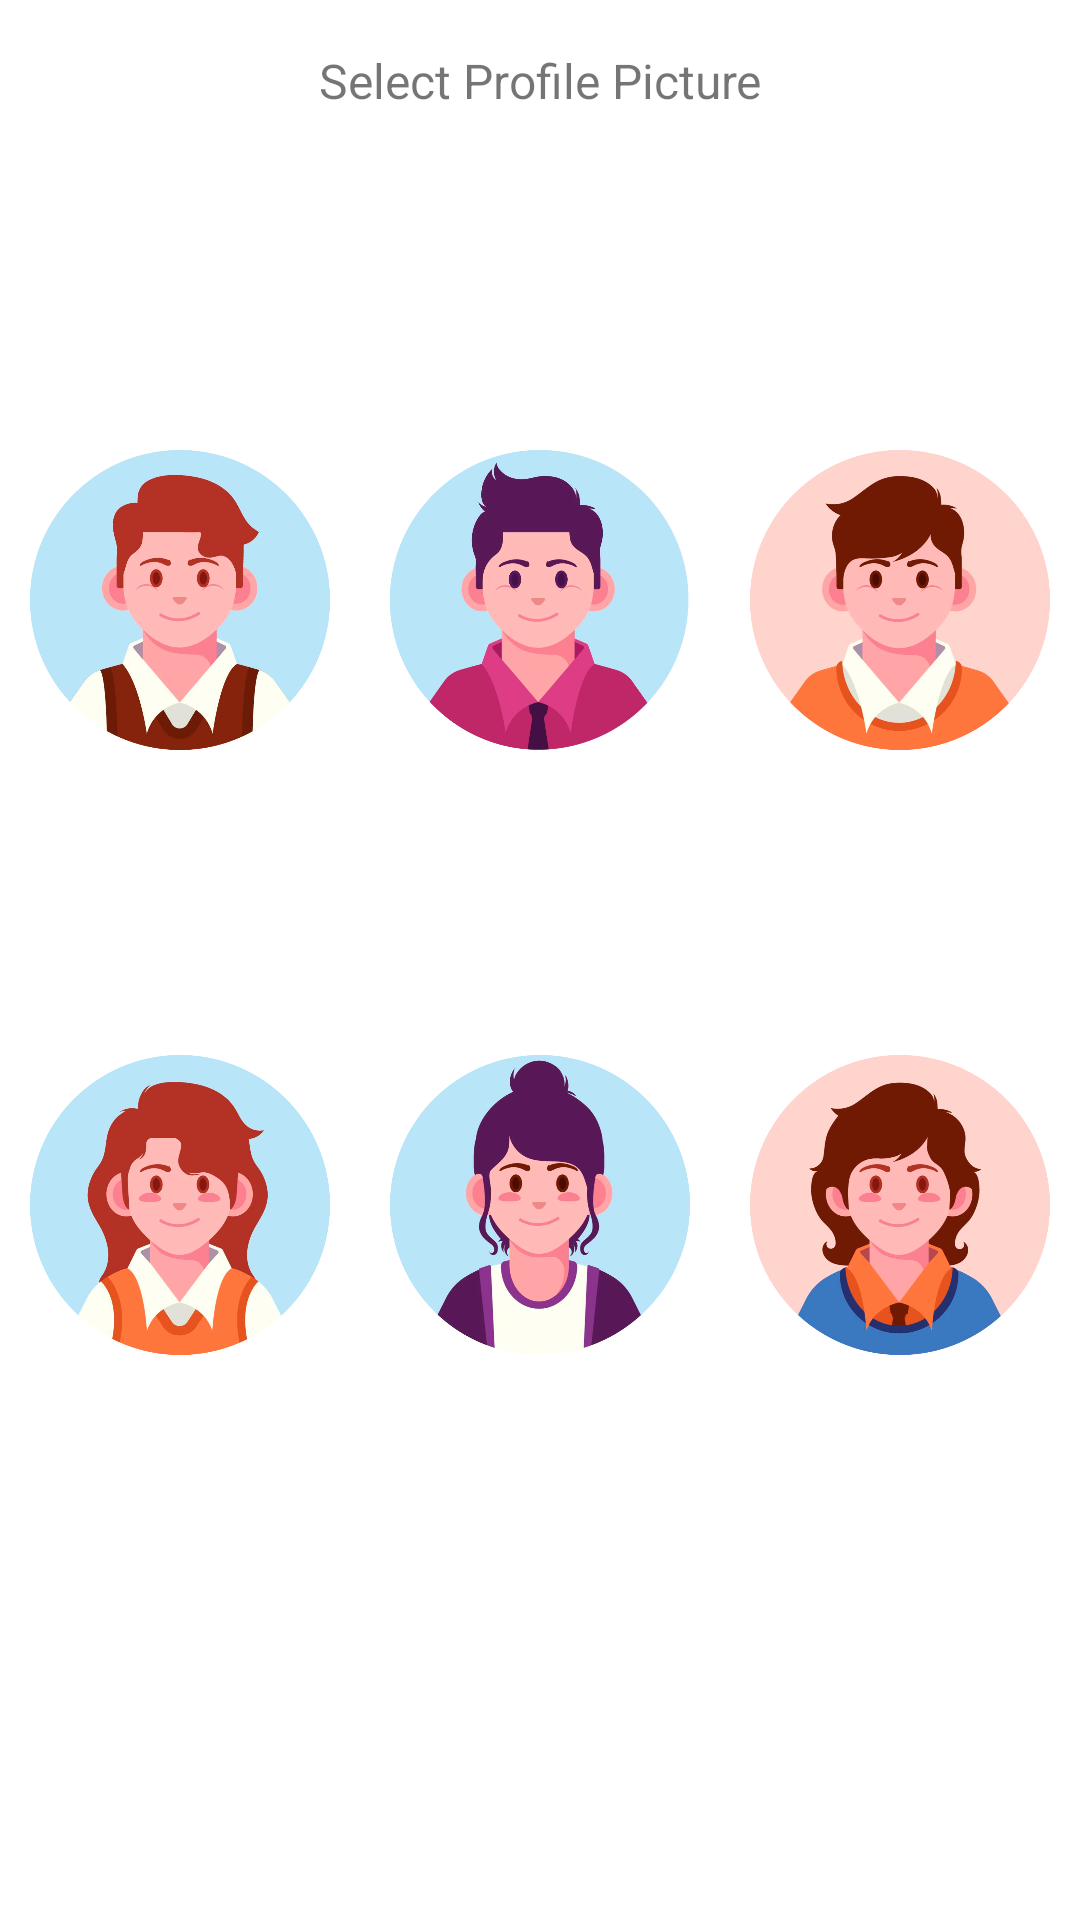

Produce the Android XML layout that renders to this screen, including the resource entries it uses.
<!-- AndroidManifest.xml: application theme Theme.Birthday -->
<!-- res/layout/custom_profile_picture_dialog.xml -->
<LinearLayout
    xmlns:android="http://schemas.android.com/apk/res/android"
    xmlns:app="http://schemas.android.com/apk/res-auto"
    android:layout_width="match_parent"
    android:layout_height="wrap_content"
    android:orientation="vertical">

    
    <TextView
        android:id="@+id/userLabelTextView"
        android:layout_width="match_parent"
        android:layout_height="wrap_content"
        android:gravity="center"

        android:padding="16dp"
        android:text="Select Profile Picture"
        android:textSize="16sp"
        app:fontFamily="@font/adamina" />

    
    <LinearLayout
        android:id="@+id/ll1"
        android:layout_width="match_parent"
        android:layout_height="wrap_content"
        android:orientation="horizontal"
        android:layout_weight="3"

        android:gravity="center">

        <ImageView
            android:id="@+id/maleProfile1ImageView"
            android:layout_width="wrap_content"
            android:layout_height="100dp"
            android:layout_weight="1"
            android:src="@drawable/boy1"
            android:clickable="true"
            android:layout_margin="5dp"
            android:onClick="onMaleProfileClick"/>

        <ImageView
            android:id="@+id/maleProfile2ImageView"
            android:layout_width="wrap_content"
            android:layout_height="100dp"
            android:layout_weight="1"
            android:src="@drawable/boy2"
            android:layout_margin="5dp"
            android:clickable="true"
            android:onClick="onMaleProfileClick"/>

        <ImageView
            android:id="@+id/maleProfile3ImageView"
            android:layout_width="wrap_content"
            android:layout_height="100dp"
            android:layout_weight="1"
            android:src="@drawable/boy3"
            android:layout_margin="5dp"
            android:clickable="true"
            android:onClick="onMaleProfileClick"/>

    </LinearLayout>

    
    <LinearLayout
        android:layout_below="@+id/ll1"
        android:layout_width="match_parent"
        android:layout_height="wrap_content"
        android:layout_weight="3"
        android:orientation="horizontal">

        <ImageView
            android:id="@+id/femaleProfile1ImageView"
            android:layout_width="wrap_content"
            android:layout_height="100dp"
            android:layout_weight="1"
            android:src="@drawable/girl1"
            android:layout_margin="5dp"
            android:clickable="true"
            android:onClick="onFemaleProfileClick"/>

        <ImageView
            android:id="@+id/femaleProfile2ImageView"
            android:layout_width="wrap_content"
            android:layout_height="100dp"
            android:layout_weight="1"
            android:layout_margin="5dp"
            android:src="@drawable/girl2"
            android:clickable="true"
            android:onClick="onFemaleProfileClick"/>

        <ImageView
            android:id="@+id/femaleProfile3ImageView"
            android:layout_width="wrap_content"
            android:layout_height="100dp"
            android:layout_weight="1"
            android:layout_margin="5dp"
            android:src="@drawable/girl3"
            android:clickable="true"
            android:onClick="onFemaleProfileClick"/>

    </LinearLayout>
</LinearLayout>
<!-- resources referenced by this layout -->
<resources>
  <!-- drawable boy1: png bitmap (drawable, 297299 bytes) -->
  <!-- drawable boy2: png bitmap (drawable, 304824 bytes) -->
  <!-- drawable boy3: png bitmap (drawable, 271285 bytes) -->
  <!-- drawable girl1: png bitmap (drawable, 353067 bytes) -->
  <!-- drawable girl2: png bitmap (drawable, 330902 bytes) -->
  <!-- drawable girl3: png bitmap (drawable, 327134 bytes) -->
  <style name="Theme.Birthday" parent="Theme.MaterialComponents.DayNight.NoActionBar">
          <item name="colorPrimary">@color/colorPrimary</item>
          <item name="colorPrimaryDark">@color/colorPrimary</item>
          <item name="colorAccent">@color/colorAccent</item>
          <item name="windowActionBar">false</item>
          <item name="windowNoTitle">true</item>
      </style>
  <color name="colorPrimary">#1976d2</color>
  <color name="colorAccent">#63a4ff</color>
</resources>
